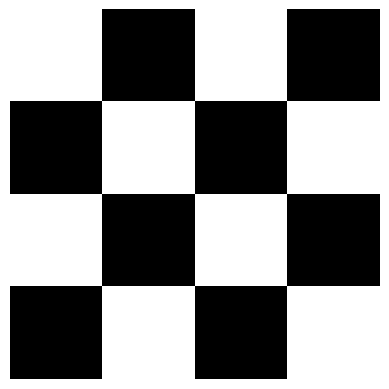

Reproduce this figure in Python.
import numpy as np
import matplotlib.pyplot as plt


def create_chessboard(board_size, square_size):
    # 创建棋盘基本结构
    chessboard = np.zeros((board_size * square_size, board_size * square_size), dtype=np.uint8)

    # 设置黑白交替方块
    for row in range(board_size):
        for col in range(board_size):
            if (row + col) % 2 == 0:
                chessboard[row * square_size:(row + 1) * square_size,
                           col * square_size:(col + 1) * square_size] = 255  # 白色方块

    return chessboard


if __name__ == "__main__":
    # 参数设置
    board_size = 4     # 棋盘的大小（8x8）
    square_size = 10   # 每个方块的像素大小

    # 生成棋盘
    chessboard = create_chessboard(board_size, square_size)

    # 显示棋盘
    plt.imshow(chessboard, cmap='gray')
    plt.axis('off')  # 关闭坐标轴
    plt.show()
